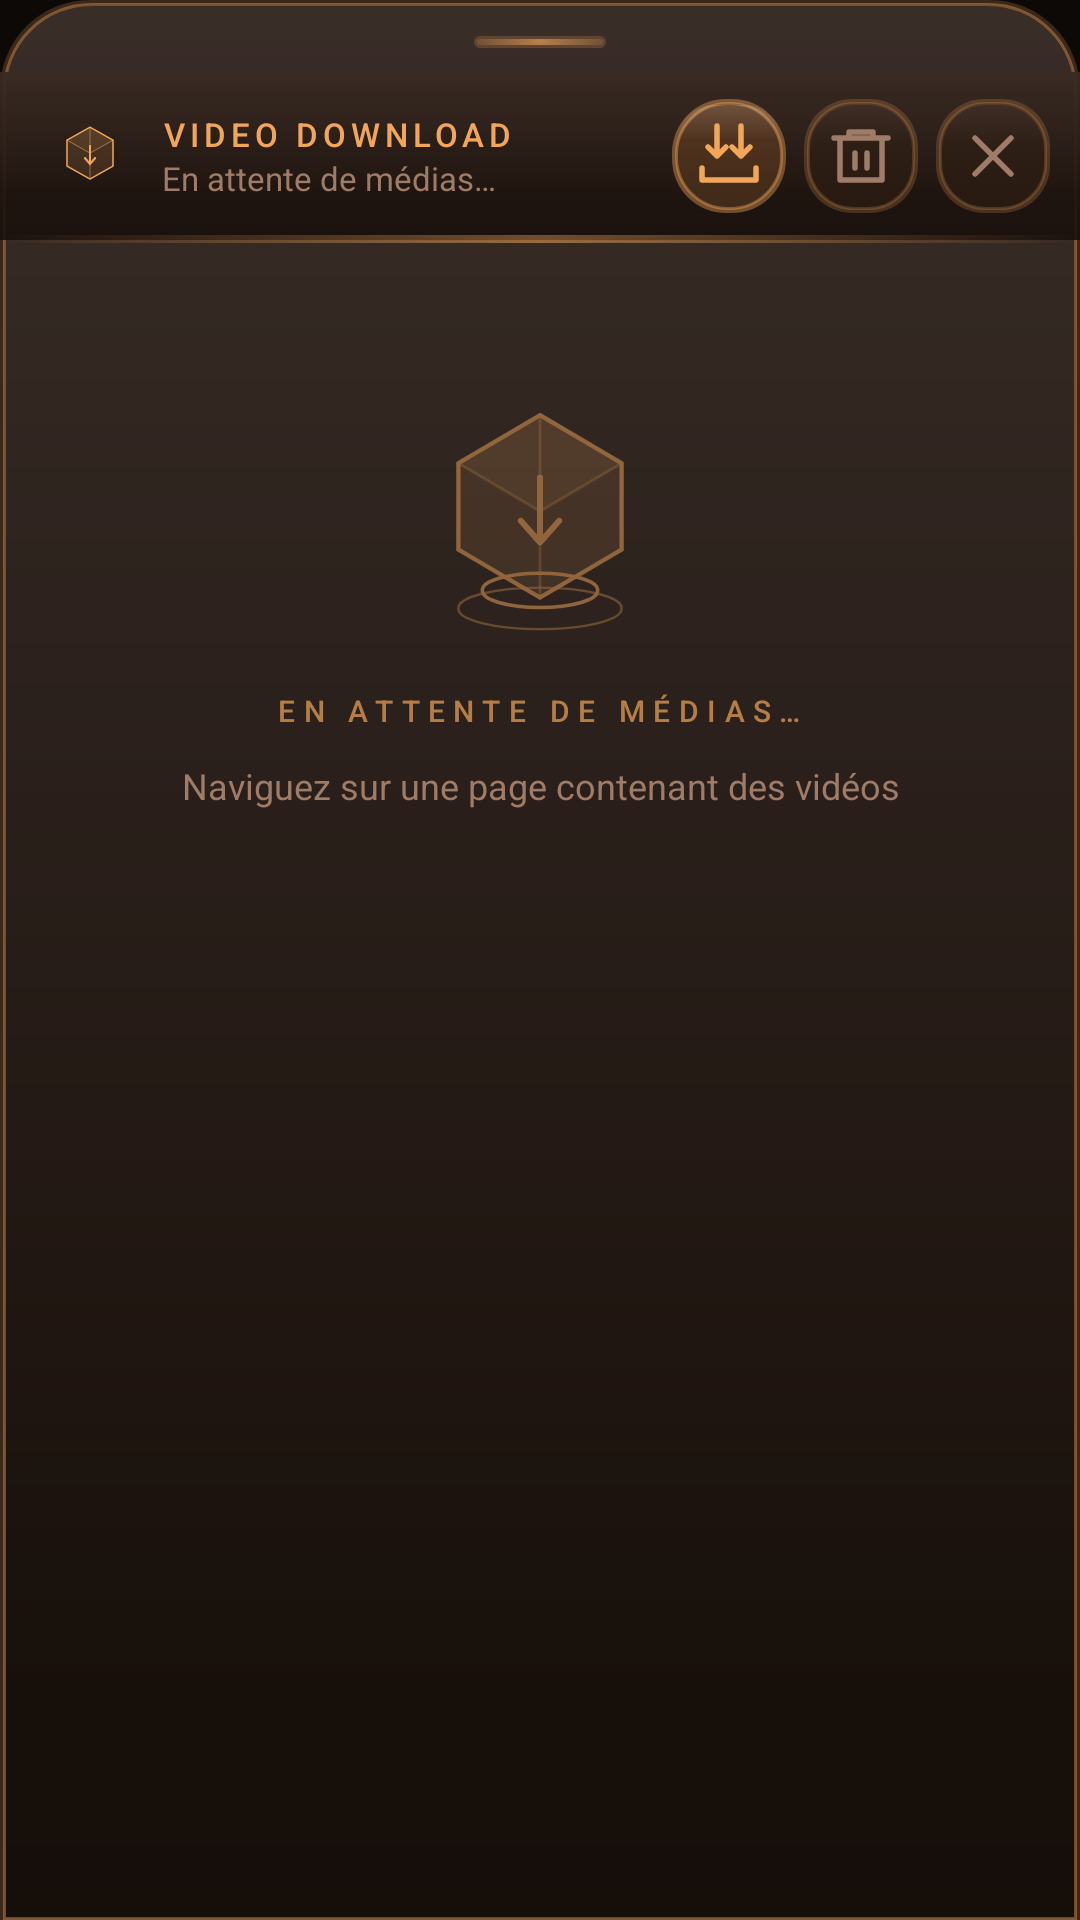

Here is an Android app screen rendered from its layout file. Give the layout XML and the strings, colors and styles it references.
<!-- AndroidManifest.xml: application theme Theme.HITIFBrowser -->
<!-- res/layout/fragment_media_panel.xml -->
<?xml version="1.0" encoding="utf-8"?>
<LinearLayout
    xmlns:android="http://schemas.android.com/apk/res/android"
    android:layout_width="match_parent"
    android:layout_height="match_parent"
    android:orientation="vertical"
    android:background="@drawable/bg_bottom_sheet">

    
    <View android:layout_width="44dp" android:layout_height="4dp"
        android:layout_gravity="center_horizontal"
        android:layout_marginTop="12dp"
        android:layout_marginBottom="8dp"
        android:background="@drawable/bg_drag_handle"/>

    
    <LinearLayout android:layout_width="match_parent" android:layout_height="56dp"
        android:orientation="horizontal" android:paddingStart="18dp" android:paddingEnd="10dp"
        android:gravity="center_vertical" android:background="@drawable/bg_panel_header">

        <ImageView android:layout_width="24dp" android:layout_height="24dp"
            android:src="@drawable/ic_holo_cube"
            android:tint="@color/accent_cyan"
            android:layout_marginEnd="12dp"/>

        <LinearLayout android:layout_width="0dp" android:layout_height="wrap_content"
            android:layout_weight="1" android:orientation="vertical">
            <TextView android:layout_width="wrap_content" android:layout_height="wrap_content"
                android:text="VIDEO DOWNLOAD" android:textColor="@color/accent_cyan"
                android:textSize="11sp" android:letterSpacing="0.15"
                android:fontFamily="sans-serif-medium"/>
            <TextView android:id="@+id/tvMediaCount" android:layout_width="wrap_content"
                android:layout_height="wrap_content" android:text="En attente de médias…"
                android:textColor="@color/text_dim" android:textSize="11sp"/>
        </LinearLayout>

        <android.widget.Button android:id="@+id/btnSeason"
            android:layout_width="wrap_content" android:layout_height="32dp"
            android:text="📺 SAISONS" android:textColor="@color/accent_magenta"
            android:textSize="9sp" android:background="@drawable/bg_icon_btn"
            android:paddingStart="10dp" android:paddingEnd="10dp"
            android:visibility="gone" android:layout_marginEnd="6dp"/>

        <ImageButton android:id="@+id/btnDownloadAll"
            android:layout_width="38dp" android:layout_height="38dp"
            android:background="@drawable/bg_icon_btn_cyan" android:src="@drawable/ic_download_all"
            android:padding="9dp"
            android:tint="@color/accent_cyan"
            android:contentDescription="Tout télécharger"/>

        <ImageButton android:id="@+id/btnClearAll"
            android:layout_width="38dp" android:layout_height="38dp" android:layout_marginStart="6dp"
            android:background="@drawable/bg_icon_btn" android:src="@drawable/ic_trash"
            android:padding="9dp"
            android:tint="@color/text_dim"
            android:contentDescription="Vider"/>

        <ImageButton android:id="@+id/btnClose"
            android:layout_width="38dp" android:layout_height="38dp" android:layout_marginStart="6dp"
            android:background="@drawable/bg_icon_btn" android:src="@drawable/ic_close"
            android:padding="10dp"
            android:tint="@color/text_dim"
            android:contentDescription="Fermer"/>
    </LinearLayout>

    <View android:layout_width="match_parent" android:layout_height="1dp"
        android:background="@drawable/bg_divider_cyan"/>

    
    <LinearLayout android:id="@+id/emptyState" android:layout_width="match_parent"
        android:layout_height="240dp" android:orientation="vertical"
        android:gravity="center" android:visibility="visible">
        <ImageView android:layout_width="80dp" android:layout_height="80dp"
            android:src="@drawable/ic_holo_cube_large"
            android:tint="@color/accent_cyan"
            android:alpha="0.5"/>
        <TextView android:layout_width="wrap_content" android:layout_height="wrap_content"
            android:layout_marginTop="18dp" android:text="EN ATTENTE DE MÉDIAS…"
            android:textColor="@color/accent_cyan" android:textSize="10sp"
            android:letterSpacing="0.28" android:alpha="0.7"
            android:fontFamily="sans-serif-medium"/>
        <TextView android:layout_width="wrap_content" android:layout_height="wrap_content"
            android:layout_marginTop="10dp" android:text="Naviguez sur une page contenant des vidéos"
            android:textColor="@color/text_dim" android:textSize="12sp" android:gravity="center"/>
    </LinearLayout>

    
    <androidx.recyclerview.widget.RecyclerView
        android:id="@+id/recyclerView"
        android:layout_width="match_parent" android:layout_height="0dp" android:layout_weight="1"
        android:clipToPadding="false" android:paddingBottom="16dp" android:visibility="gone"/>

</LinearLayout>
<!-- resources referenced by this layout -->
<resources>
  <color name="accent_cyan">#F2A65A</color>
  <color name="accent_magenta">#FFB07A</color>
  <color name="text_dim">#9E7C67</color>
  <!-- drawable bg_divider_cyan (drawable) -->
  <?xml version="1.0" encoding="utf-8"?>
  <layer-list xmlns:android="http://schemas.android.com/apk/res/android">
      <item>
          <shape android:shape="rectangle">
              <gradient android:angle="0" android:startColor="#00F2A65A" android:centerColor="@color/border_cyan" android:endColor="#00F2A65A"/>
          </shape>
      </item>
      <item>
          <shape android:shape="rectangle">
              <gradient android:angle="0" android:startColor="#00F2A65A" android:centerColor="@color/border_cyan_hi" android:endColor="#00F2A65A"/>
          </shape>
      </item>
  </layer-list>
  <!-- drawable ic_close (drawable) -->
  <vector xmlns:android="http://schemas.android.com/apk/res/android"
      android:width="24dp" android:height="24dp"
      android:viewportWidth="24" android:viewportHeight="24">
      <path android:fillColor="#00000000"
            android:strokeColor="#9E7C67"
            android:strokeWidth="1.8"
            android:strokeLineCap="round"
            android:pathData="M18,6 L6,18 M6,6 L18,18"/>
  </vector>
  <!-- drawable ic_trash (drawable) -->
  <vector xmlns:android="http://schemas.android.com/apk/res/android"
      android:width="24dp" android:height="24dp"
      android:viewportWidth="24" android:viewportHeight="24">
      <path android:fillColor="#00000000"
            android:strokeColor="#9E7C67"
            android:strokeWidth="1.8"
            android:strokeLineCap="round"
            android:strokeLineJoin="round"
            android:pathData="M3,6 L21,6 M8,6 L8,4 L16,4 L16,6 M19,6 L19,20 L5,20 L5,6 M10,11 L10,16 M14,11 L14,16"/>
  </vector>
  <color name="border_cyan">#33F2A65A</color>
  <color name="border_cyan_hi">#66F2A65A</color>
  <color name="glass_sheen_top">#18FFF6EE</color>
  <color name="glass_sheen_bot">#00FFF6EE</color>
  <color name="border_cyan_glow">#99F2A65A</color>
  <color name="accent_cyan_dim">#C87A32</color>
  <color name="bg_primary">#0D0907</color>
  <color name="bg_surface">#CC1B120E</color>
  <color name="text_primary">#E6D1BF</color>
  <color name="status_error">#F06B64</color>
  <style name="ShapeAppearance.Glass.Small" parent="ShapeAppearance.MaterialComponents.SmallComponent">
          <item name="cornerFamily">rounded</item>
          <item name="cornerSize">16dp</item>
      </style>
  <style name="ShapeAppearance.Glass.Medium" parent="ShapeAppearance.MaterialComponents.MediumComponent">
          <item name="cornerFamily">rounded</item>
          <item name="cornerSize">22dp</item>
      </style>
  <style name="ShapeAppearance.Glass.Large" parent="ShapeAppearance.MaterialComponents.LargeComponent">
          <item name="cornerFamily">rounded</item>
          <item name="cornerSize">30dp</item>
      </style>
  <style name="ThemeOverlay.HITIF.Dialog" parent="ThemeOverlay.MaterialComponents.MaterialAlertDialog">
          <item name="colorPrimary">@color/accent_cyan</item>
          <item name="colorSurface">@color/bg_card</item>
          <item name="colorOnSurface">@color/text_primary</item>
          <item name="android:textColorPrimary">@color/text_primary</item>
          <item name="android:textColorSecondary">@color/text_dim</item>
          <item name="buttonBarPositiveButtonStyle">@style/Widget.HITIF.DialogButton.Positive</item>
          <item name="buttonBarNegativeButtonStyle">@style/Widget.HITIF.DialogButton.Negative</item>
      </style>
  <color name="bg_card">#B3241812</color>
  <style name="Widget.HITIF.DialogButton.Positive" parent="Widget.MaterialComponents.Button.TextButton.Dialog">
          <item name="android:textColor">@color/accent_cyan</item>
      </style>
  <style name="Widget.HITIF.DialogButton.Negative" parent="Widget.MaterialComponents.Button.TextButton.Dialog">
          <item name="android:textColor">@color/text_dim</item>
      </style>
</resources>
